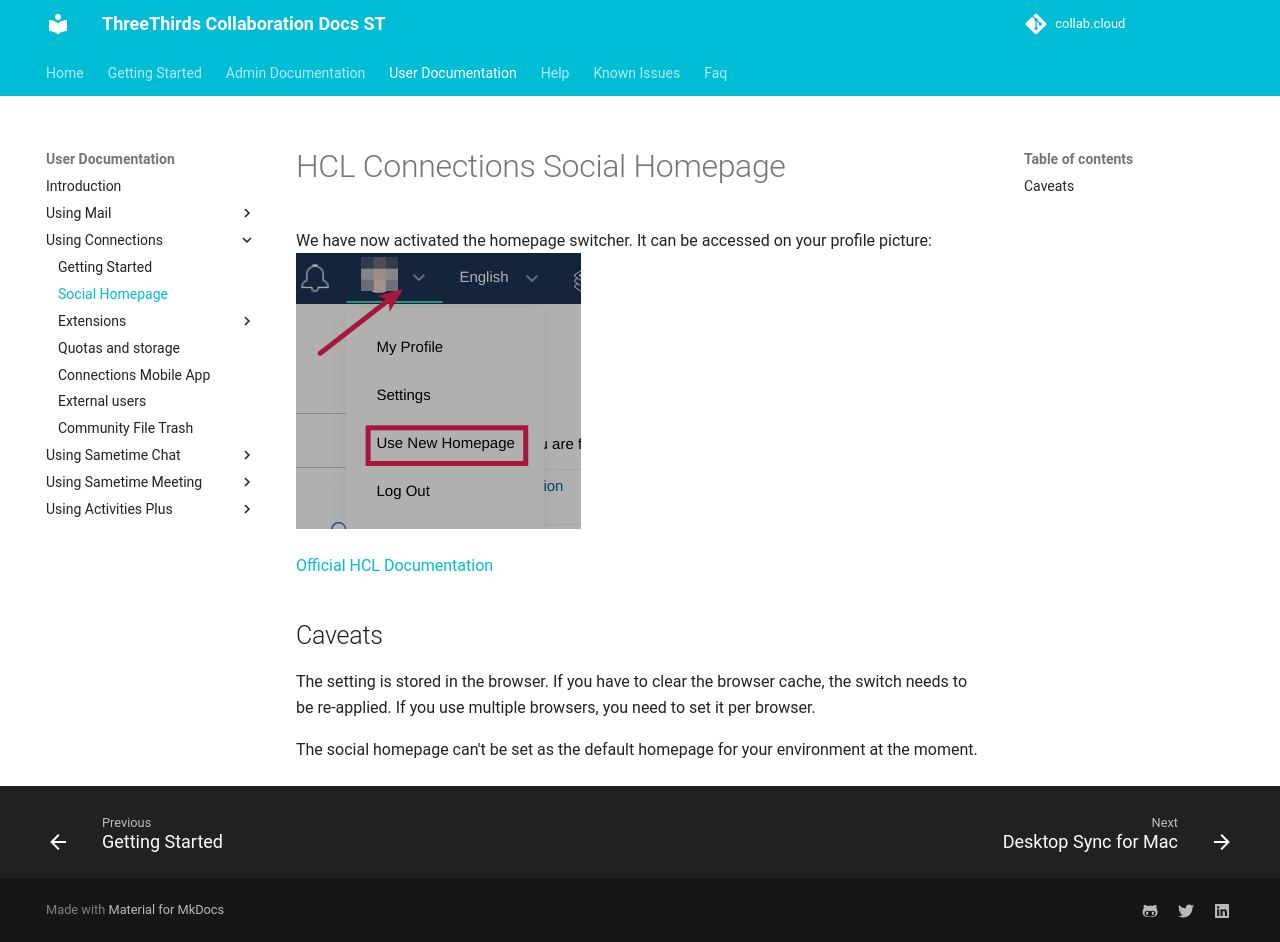

repository: collabdotcloud/docs.st.collab.cloud · page: users/connections-orientme/index.html · generator: mkdocs

# HCL Connections Social Homepage

We have now activated the homepage switcher. It can be accessed on your profile picture:
![Homepage Switcher](/assets/images/screen-shots/connections/homepage-switcher.png)

[Official HCL Documentation](https://opensource.hcltechsw.com/connections-doc/v8-cr5/user/homepage/hframe.html){target="_blank"}

## Caveats

The setting is stored in the browser. If you have to clear the browser cache, the switch needs to be re-applied. If you use multiple browsers, you need to set it per browser.

The social homepage can't be set as the default homepage for your environment at the moment.
